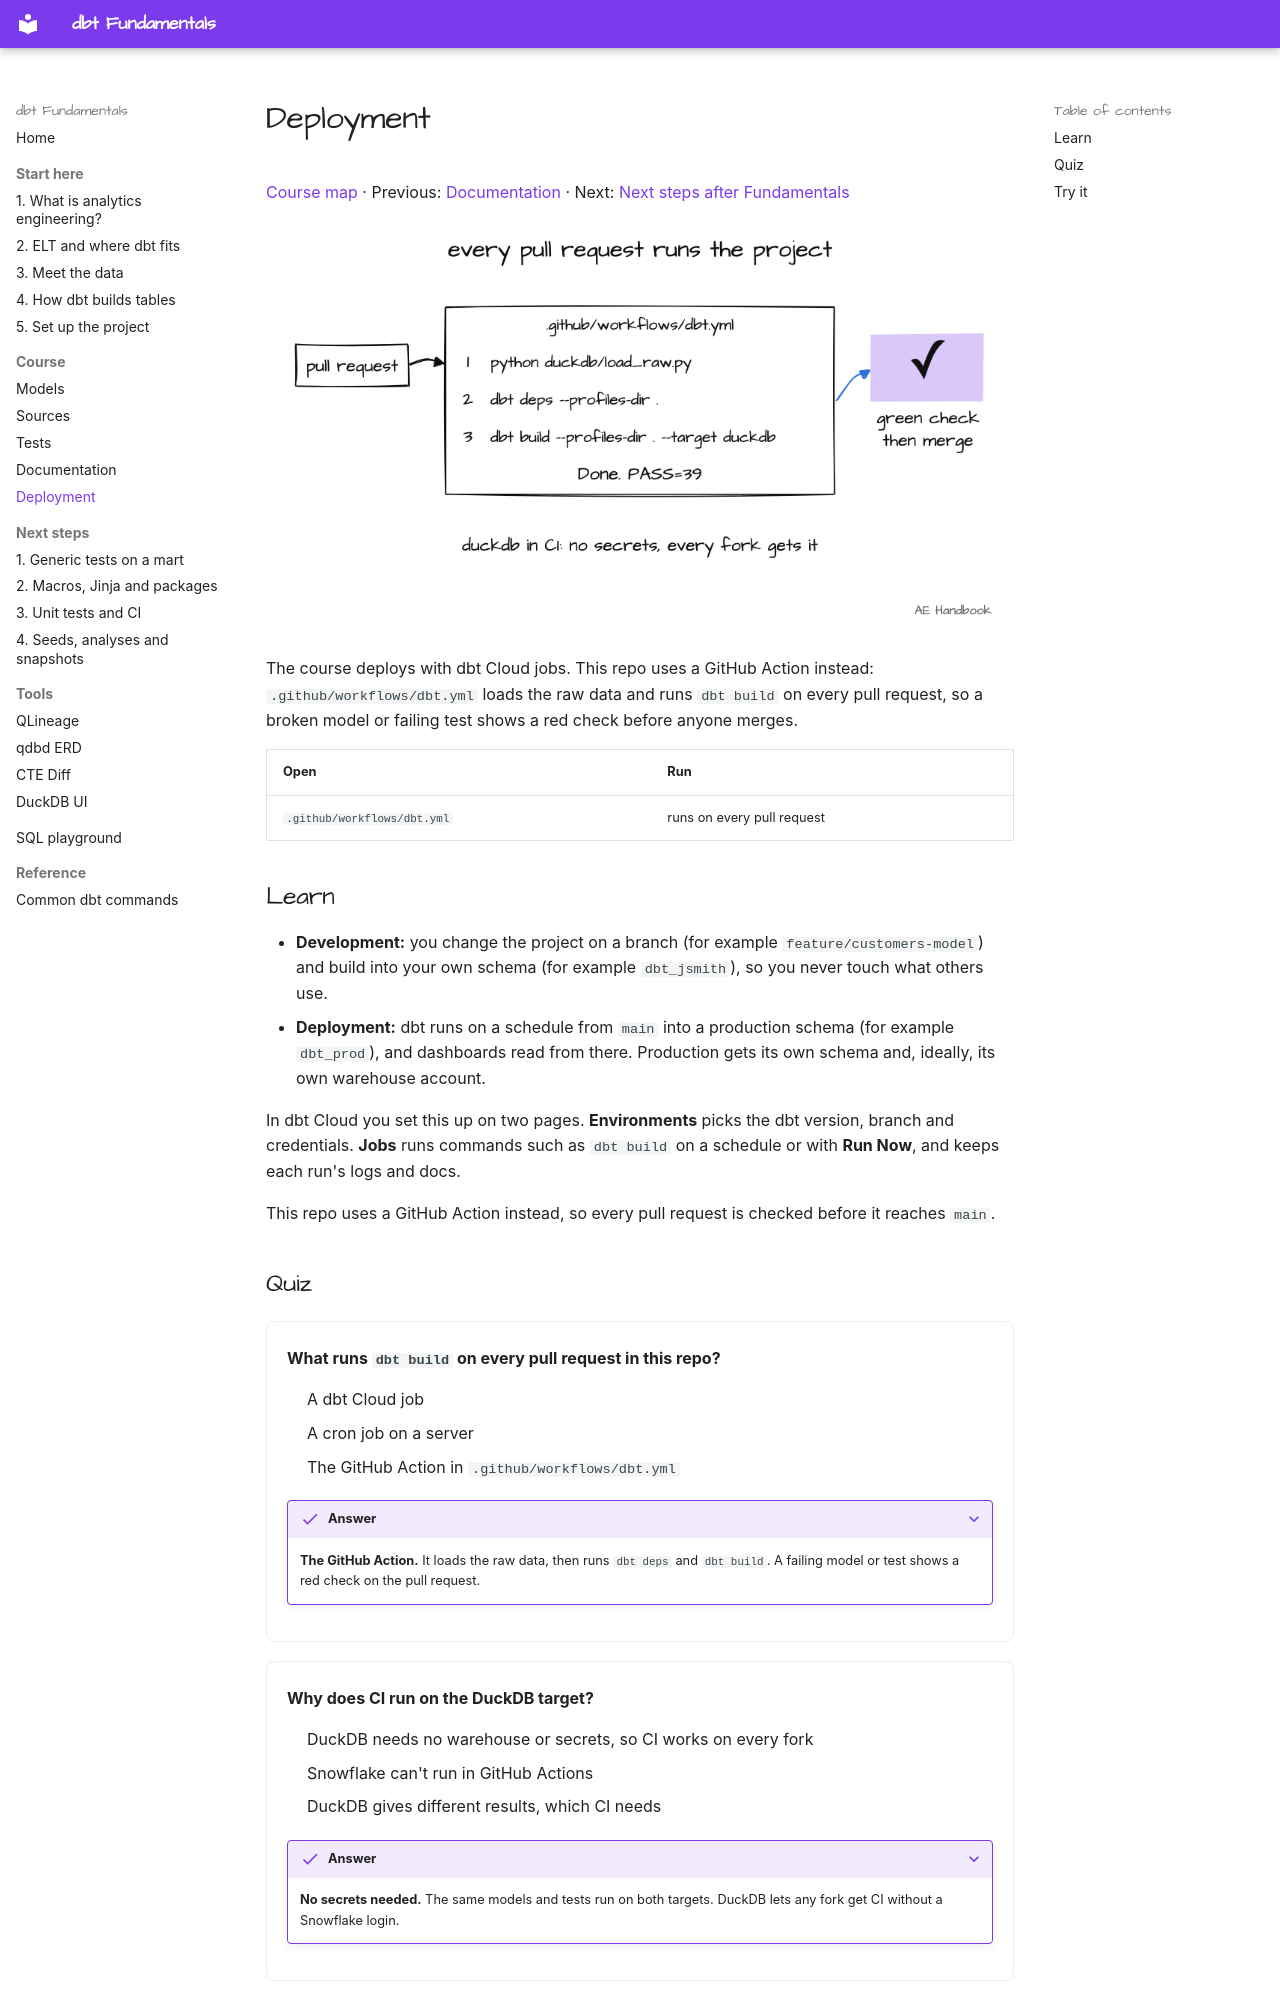

repository: MarkPhamm/dbt-Fundamental · page: course/deployment/index.html · generator: mkdocs

# Deployment

[Course map](../index.md#follow-the-dbt-fundamentals-course) · Previous: [Documentation](documentation.md) · Next: [Next steps after Fundamentals](../index.md#next-steps-after-fundamentals)

![Every pull request runs load_raw.py, dbt deps and dbt build](../assets/drawings/course-deployment.png)

The course deploys with dbt Cloud jobs. This repo uses a GitHub Action instead: `.github/workflows/dbt.yml` loads the raw data and runs `dbt build` on every pull request, so a broken model or failing test shows a red check before anyone merges.

| Open | Run |
|---|---|
| `.github/workflows/dbt.yml` | runs on every pull request |

## Learn

- **Development:** you change the project on a branch (for example `feature/customers-model`) and build into your own schema (for example `dbt_jsmith`), so you never touch what others use.
- **Deployment:** dbt runs on a schedule from `main` into a production schema (for example `dbt_prod`), and dashboards read from there. Production gets its own schema and, ideally, its own warehouse account.

In dbt Cloud you set this up on two pages. **Environments** picks the dbt version, branch and credentials. **Jobs** runs commands such as `dbt build` on a schedule or with **Run Now**, and keeps each run's logs and docs.

This repo uses a GitHub Action instead, so every pull request is checked before it reaches `main`.
